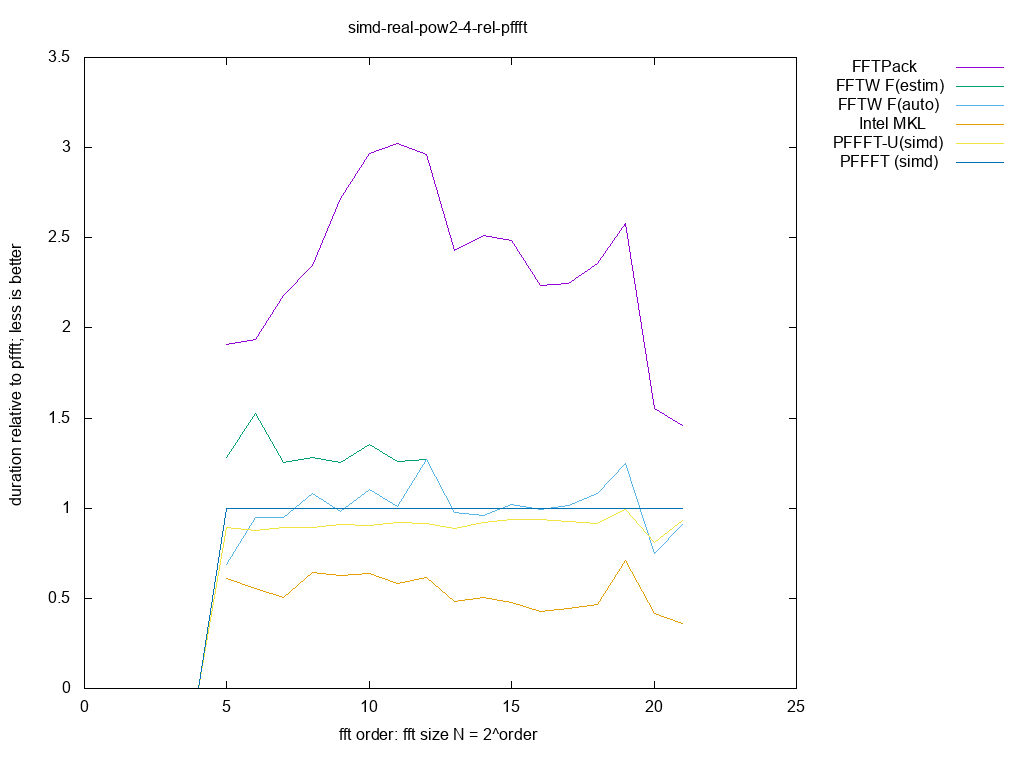

The table this chart was drawn from, first rows:
size, log2, FFTPack, FFTW F(estim), FFTW F(auto), Intel MKL, PFFFT-U(simd), PFFFT (simd), 
2, 1.000, inf, inf, inf, inf, 0.000000, 0.000000, 
4, 2.000, inf, inf, inf, inf, 0.000000, 0.000000, 
8, 3.000, inf, inf, inf, inf, 0.000000, 0.000000, 
16, 4.000, inf, inf, inf, inf, 0.000000, 0.000000, 
32, 5.000, 1.911, 1.281, 0.6878, 0.611, 0.8942, 1, 
64, 6.000, 1.934, 1.526, 0.9475, 0.5556, 0.8783, 1, 
128, 7.000, 2.178, 1.253, 0.9503, 0.5055, 0.8915, 1, 
256, 8.000, 2.344, 1.28, 1.084, 0.643, 0.8906, 1, 
512, 9.000, 2.717, 1.254, 0.9791, 0.6258, 0.9089, 1, 
1024, 10, 2.967, 1.353, 1.104, 0.6371, 0.9036, 1, 
2048, 11, 3.025, 1.261, 1.008, 0.5817, 0.9194, 1, 
4096, 12, 2.963, 1.27, 1.27, 0.6136, 0.9151, 1, 
8192, 13, 2.428, 0.9759, 0.9759, 0.4844, 0.888, 1, 
16384, 14, 2.515, 0.9577, 0.9577, 0.5073, 0.9225, 1, 
32768, 15, 2.483, 1.021, 1.021, 0.4752, 0.9375, 1, 
65536, 16, 2.234, 0.9906, 0.9906, 0.4291, 0.9351, 1, 
131072, 17, 2.248, 1.015, 1.015, 0.4421, 0.9249, 1, 
262144, 18, 2.359, 1.081, 1.081, 0.4655, 0.9157, 1, 
524288, 19, 2.577, 1.248, 1.248, 0.7124, 0.9956, 1, 
1048576, 20, 1.551, 0.7484, 0.7484, 0.4144, 0.8101, 1, 
2097152, 21, 1.459, 0.9077, 0.9077, 0.3612, 0.9311, 1, 
